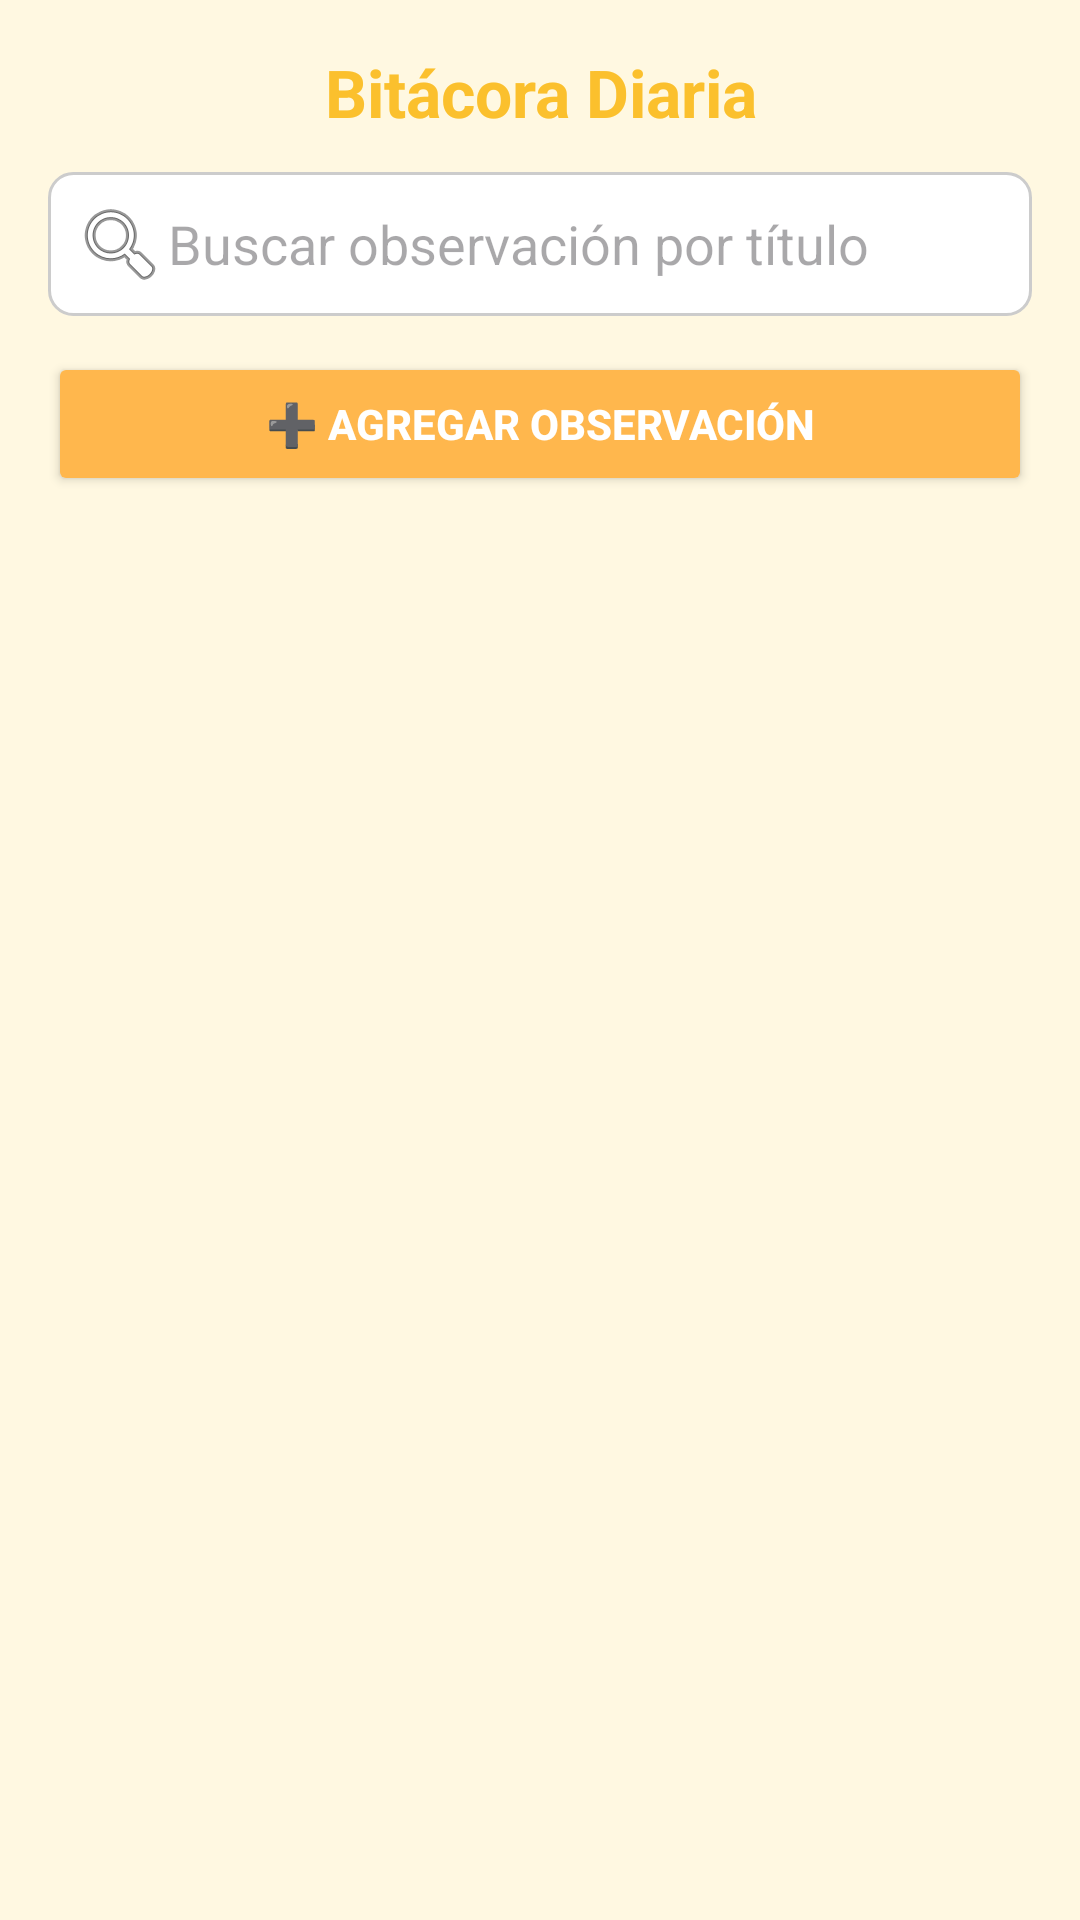

Produce the Android XML layout that renders to this screen, including the resource entries it uses.
<!-- AndroidManifest.xml: application theme Theme.AulaDigital -->
<!-- res/layout/activity_bitacora.xml -->
<?xml version="1.0" encoding="utf-8"?>

<LinearLayout
    xmlns:android="http://schemas.android.com/apk/res/android" xmlns:app="http://schemas.android.com/apk/res-auto"
    android:orientation="vertical"
    android:background="@color/fondoPastel"
    android:layout_width="match_parent"
    android:layout_height="match_parent"
    android:padding="16dp">

    <TextView
        android:text="Bitácora Diaria"
        android:textSize="22sp"
        android:textStyle="bold"
        android:textColor="@color/amarilloOscuro"
        android:gravity="center"
        android:layout_width="match_parent"
        android:layout_height="wrap_content"
        android:paddingBottom="12dp"/>

    
    <EditText
        android:id="@+id/etBuscarObservacion"
        android:hint="Buscar observación por título"
        android:background="@drawable/borde_edittext"
        android:drawableStart="@android:drawable/ic_menu_search"
        android:padding="8dp"
        android:layout_width="match_parent"
        android:layout_height="wrap_content"/>

    
    <Button
        android:id="@+id/btnAgregarObservacion"
        android:text="➕ Agregar Observación"
        android:textStyle="bold"
        android:backgroundTint="@color/naranjaPastel"
        android:textColor="@android:color/white"
        android:layout_marginTop="12dp"
        android:layout_width="match_parent"
        android:layout_height="wrap_content"/>

    
    <androidx.recyclerview.widget.RecyclerView
        android:id="@+id/rvObservaciones"
        android:layout_marginTop="12dp"
        android:layout_width="match_parent"
        android:layout_height="0dp"
        android:layout_weight="1"/>
</LinearLayout>
<!-- resources referenced by this layout -->
<resources>
  <color name="amarilloOscuro">#FBC02D</color>
  <color name="fondoPastel">#FFF8E1</color>
  <color name="naranjaPastel">#FFB74D</color>
  <!-- drawable borde_edittext (drawable) -->
  <?xml version="1.0" encoding="utf-8"?>
  
  <shape xmlns:android="http://schemas.android.com/apk/res/android"
      android:shape="rectangle">
      <solid android:color="@color/blanco"/>
      <stroke android:width="1dp" android:color="#CCCCCC"/>
      <corners android:radius="8dp"/>
      <padding android:left="8dp" android:top="8dp" android:right="8dp" android:bottom="8dp"/>
  </shape>
  <style name="Theme.AulaDigital" parent="Base.Theme.AulaDigital" />
  <color name="blanco">#FFFFFF</color>
  <style name="Base.Theme.AulaDigital" parent="Theme.Material3.DayNight.NoActionBar">
          
          
      </style>
</resources>
